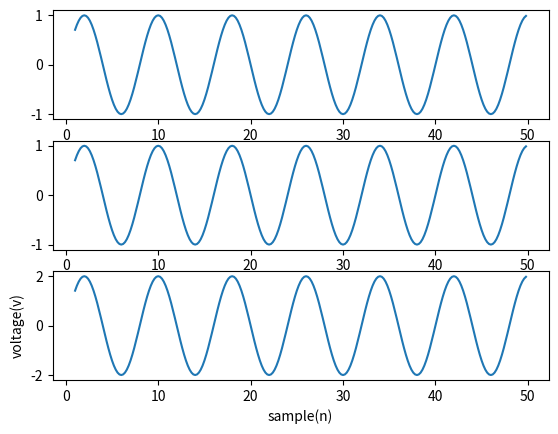

The matplotlib source for this figure:
import matplotlib.pyplot as plt
import numpy as np

fs=8000
f=1000
x=np.arange(1,50,0.2)
y=np.sin(2*np.pi*f*x/fs)
plt.subplot(3,1,1)
plt.plot(x,y)

y1=np.sin(2*np.pi*f*x/fs)
plt.subplot(3,1,2)
plt.plot(x,y1)
y3=y1+y
plt.subplot(3,1,3)
plt.plot(x,y3)

plt.xlabel('sample(n)')
plt.ylabel('voltage(v)')
plt.show()
